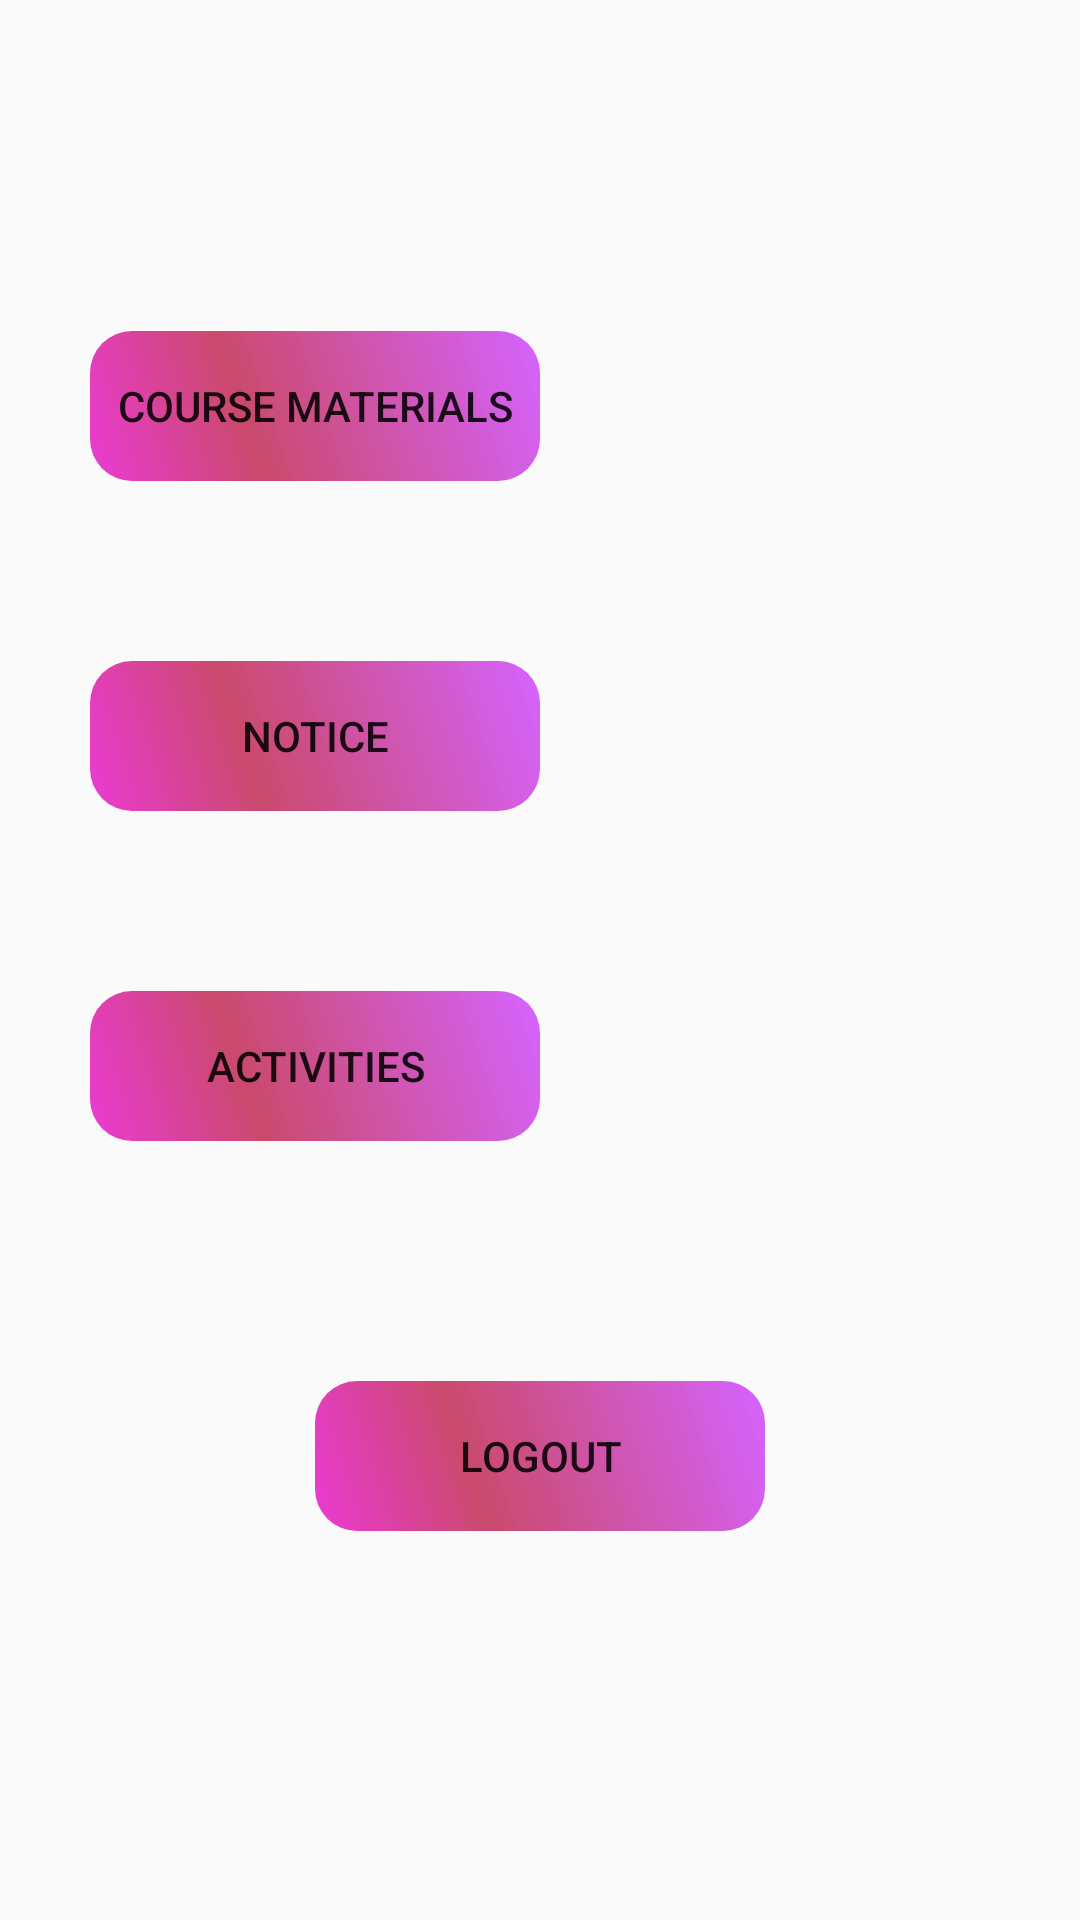

Here is an Android app screen rendered from its layout file. Give the layout XML and the strings, colors and styles it references.
<!-- AndroidManifest.xml: application theme AppTheme -->
<!-- res/layout/activity_main_menu.xml -->
<?xml version="1.0" encoding="utf-8"?>
<android.support.v7.widget.LinearLayoutCompat xmlns:android="http://schemas.android.com/apk/res/android"
    xmlns:app="http://schemas.android.com/apk/res-auto"
    xmlns:tools="http://schemas.android.com/tools"
    android:layout_width="match_parent"
    android:layout_height="match_parent"
    android:orientation="vertical"
    tools:context="com.xmohitx.bitstudenthelper.MainMenu">

    <android.support.v4.widget.NestedScrollView
        android:layout_width="match_parent"
        android:layout_height="match_parent"
        app:layout_behavior="@string/appbar_scrolling_view_behavior">
        <LinearLayout
            android:layout_width="match_parent"
            android:layout_height="match_parent"
            android:orientation="vertical">
            <TextView
                android:layout_width="wrap_content"
                android:layout_height="wrap_content"
                android:id="@+id/nameText"
                android:layout_margin="20dp"
                android:textSize="30sp"/>

            <Button
                android:layout_width="150dp"
                android:layout_height="50dp"
                android:id="@+id/courseMaterials"
                android:text="Course Materials"
                android:background="@drawable/bshape"
                android:layout_margin="30dp"/>
            <Button
                android:layout_width="150dp"
                android:layout_height="50dp"
                android:id="@+id/notices"
                android:text="Notice"
                android:background="@drawable/bshape"
                android:layout_margin="30dp"/>
            <Button
                android:layout_width="150dp"
                android:layout_height="50dp"
                android:id="@+id/actvity"
                android:text="Activities"
                android:background="@drawable/bshape"
                android:layout_margin="30dp"/>

            <Button
                android:layout_width="150dp"
                android:layout_height="50dp"
                android:id="@+id/logout"
                android:text="LogOut"
                android:background="@drawable/bshape"
                android:layout_gravity="center"
                android:layout_margin="50dp"/>

        </LinearLayout>
    </android.support.v4.widget.NestedScrollView>

</android.support.v7.widget.LinearLayoutCompat>
<!-- resources referenced by this layout -->
<resources>
  <!-- drawable bshape (drawable) -->
  <?xml version="1.0" encoding="utf-8"?>
  <shape xmlns:android="http://schemas.android.com/apk/res/android" android:shape="rectangle" >
      <corners
          android:radius="14dp"
      />
      <gradient
          android:angle="45"
          android:centerX="35%"
          android:centerColor="#dec22f56"
          android:startColor="#dde81ccd"
          android:endColor="#d8ce47ff"
          android:type="linear"
      />
      <padding
          android:left="0dp"
          android:top="0dp"
          android:right="0dp"
          android:bottom="0dp"
      />
      <size
          android:width="150dp"
          android:height="40dp"
      />
  </shape>
  <style name="AppTheme" parent="Theme.AppCompat.Light.DarkActionBar">
          
          <item name="colorPrimary">@color/colorPrimary</item>
          <item name="colorPrimaryDark">@color/colorPrimaryDark</item>
          <item name="colorAccent">@color/colorAccent</item>
      </style>
  <color name="colorPrimary">#3F51B5</color>
  <color name="colorPrimaryDark">#303F9F</color>
  <color name="colorAccent">#FF4081</color>
</resources>
